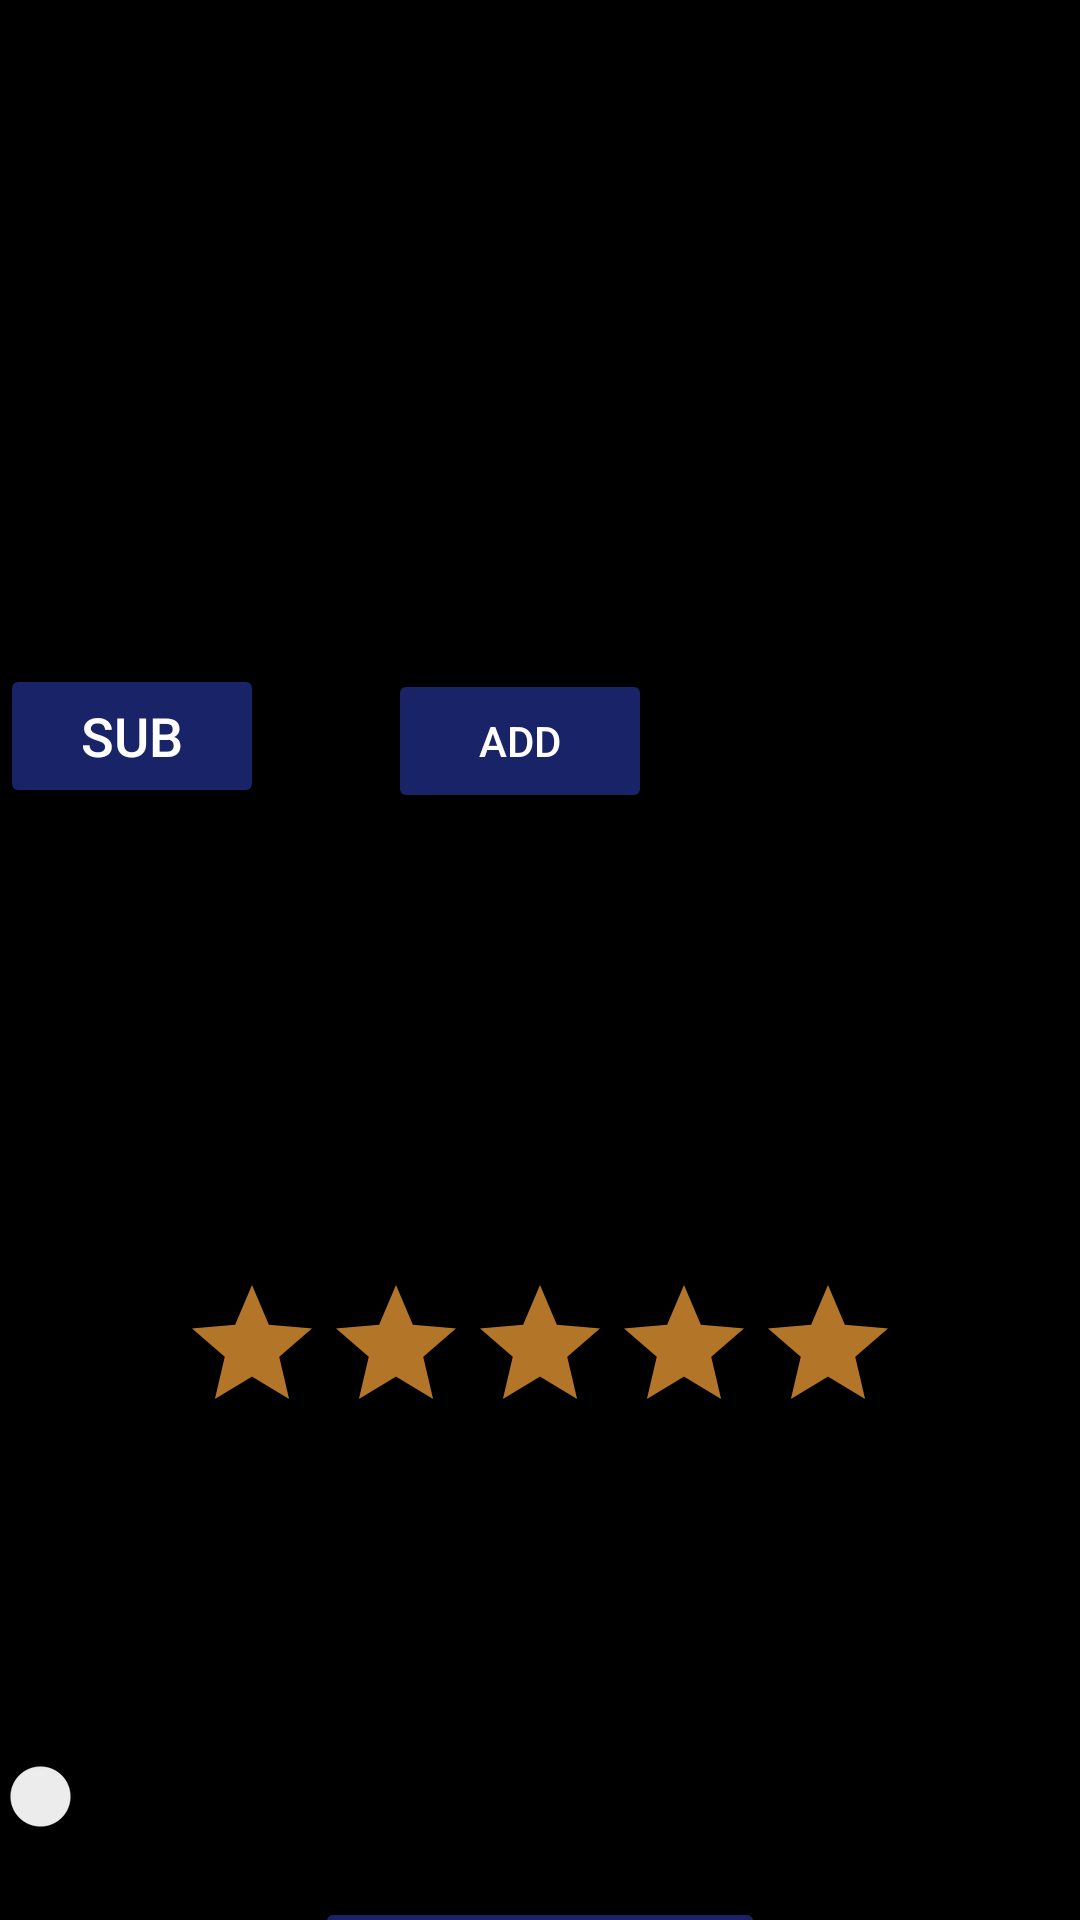

Here is an Android app screen rendered from its layout file. Give the layout XML and the strings, colors and styles it references.
<!-- AndroidManifest.xml: application theme Theme.Project3Regex -->
<!-- res/layout/activity_radio.xml -->
<?xml version="1.0" encoding="utf-8"?>
<LinearLayout xmlns:android="http://schemas.android.com/apk/res/android"
    xmlns:app="http://schemas.android.com/apk/res-auto"
    xmlns:tools="http://schemas.android.com/tools"
    android:id="@+id/main"
    android:layout_width="match_parent"
    android:layout_height="match_parent"
    android:orientation="vertical"
    android:background="@color/black"
    android:layout_margin="20dp">

    <TextView
        android:layout_width="wrap_content"
        android:layout_height="wrap_content"
        android:text="Select Food Items: "
        android:textSize="20sp"
        android:textStyle="bold" />

    <LinearLayout
        android:layout_width="match_parent"
        android:layout_height="wrap_content"
        android:orientation="horizontal">
        <CheckBox
            android:id="@+id/pizza"
            android:layout_width="wrap_content"
            android:layout_height="wrap_content"
            android:layout_marginRight="10dp"
            android:text="Pizza"/>
        <CheckBox
            android:id="@+id/burger"
            android:layout_width="wrap_content"
            android:layout_height="wrap_content"
            android:layout_marginRight="10dp"
            android:text="Burger"/>
        <CheckBox
            android:id="@+id/pasta"
            android:layout_width="wrap_content"
            android:layout_height="wrap_content"
            android:layout_marginRight="10dp"
            android:text="Pasta"/>
        <CheckBox
            android:id="@+id/salad"
            android:layout_width="wrap_content"
            android:layout_height="wrap_content"
            android:text="Salad"/>
    </LinearLayout>

    <TextView
        android:id="@+id/selectedFoods"
        android:layout_width="wrap_content"
        android:layout_height="wrap_content"
        android:text=""
        android:textSize="18sp"
        android:textAllCaps="true" />

    <TextView
        android:layout_width="wrap_content"
        android:layout_height="wrap_content"
        android:text="Select Drink: "
        android:textSize="20sp"
        android:textStyle="bold"
        android:layout_marginTop="10dp" />

    <RadioGroup
        android:id="@+id/radioGroupDrinks"
        android:layout_width="wrap_content"
        android:layout_height="wrap_content"
        android:orientation="horizontal">
        <RadioButton
            android:layout_width="wrap_content"
            android:layout_height="wrap_content"
            android:layout_marginRight="10dp"
            android:text="Coke"/>
        <RadioButton
            android:layout_width="wrap_content"
            android:layout_height="wrap_content"
            android:layout_marginRight="10dp"
            android:text="Juice"/>
        <RadioButton
            android:layout_width="wrap_content"
            android:layout_height="wrap_content"
            android:layout_marginRight="10dp"
            android:text="Water"/>
    </RadioGroup>

    <TextView
        android:layout_width="wrap_content"
        android:layout_height="wrap_content"
        android:text="Quantity"
        android:textSize="20sp"
        android:textStyle="bold"
        android:layout_marginTop="10dp" />

    <LinearLayout
        android:layout_width="match_parent"
        android:layout_height="wrap_content"
        android:orientation="horizontal">

        <Button
            android:id="@+id/decrement"
            android:layout_width="wrap_content"
            android:layout_height="48dp"
            android:backgroundTint="@color/Blue"
            android:text="Sub"
            android:textColor="@color/white"
            android:textSize="18sp" />

        <TextView
            android:id="@+id/quantityTextView"
            android:layout_width="wrap_content"
            android:layout_height="wrap_content"
            android:text="0"
            android:textSize="20sp"
            android:layout_marginHorizontal="15dp" />

        <Button
            android:id="@+id/increment"
            android:layout_width="wrap_content"
            android:layout_height="48dp"
            android:backgroundTint="@color/Blue"
            android:text="Add"
            android:textColor="@color/white" />
    </LinearLayout>

    <TextView
        android:layout_width="wrap_content"
        android:layout_height="wrap_content"
        android:text="Price (BDT 200 each)"
        android:textSize="20sp"
        android:textStyle="bold"
        android:layout_marginTop="10dp" />

    <TextView
        android:id="@+id/priceTextView"
        android:layout_width="wrap_content"
        android:layout_height="wrap_content"
        android:text="BDT 0"
        android:textSize="18sp"
        android:textAllCaps="true" />

    <LinearLayout
        android:layout_width="match_parent"
        android:layout_height="wrap_content"
        android:orientation="vertical"
        android:gravity="center"
        android:layout_marginVertical="20dp">

        <TextView
            android:layout_width="wrap_content"
            android:layout_height="wrap_content"
            android:layout_marginTop="40dp"
            android:text="Rate Us"
            android:textSize="25sp"
            android:textStyle="bold" />
        <RatingBar
            android:id="@+id/ratingBar"
            android:layout_width="wrap_content"
            android:layout_height="wrap_content"
            android:numStars="5"
            android:stepSize="0.5"
            android:progressTint="@color/white"
            android:progressBackgroundTint="@color/golden" />
        <TextView
            android:id="@+id/rating"
            android:layout_width="wrap_content"
            android:layout_height="wrap_content"
            android:textSize="20sp"
            android:textStyle="bold"
            android:layout_marginTop="10dp"
            android:text="Rating: 0.0" />
    </LinearLayout>

    
    <TextView
        android:layout_width="wrap_content"
        android:layout_height="wrap_content"
        android:text="Provide Feedback: "
        android:textSize="20sp"
        android:textStyle="bold"
        android:layout_marginTop="20dp" />

    <Switch
        android:id="@+id/feedbackSwitch"
        android:layout_width="wrap_content"
        android:layout_height="wrap_content" />

    
    <EditText
        android:id="@+id/feedbackEditText"
        android:layout_width="match_parent"
        android:layout_height="wrap_content"
        android:hint="Enter your feedback here"
        android:layout_marginTop="10dp"
        android:visibility="gone" />

    <Button
        android:id="@+id/order_btn"
        android:layout_width="150dp"
        android:layout_height="40dp"
        android:layout_marginTop="20dp"
        android:layout_gravity="center_horizontal"
        android:backgroundTint="@color/Blue"
        android:textColor="@color/white"
        android:text="Place Order" />

</LinearLayout>
<!-- resources referenced by this layout -->
<resources>
  <color name="Blue">#192468</color>
  <color name="black">#FF000000</color>
  <color name="golden">#B37527</color>
  <color name="white">#FFFFFFFF</color>
  <style name="Theme.Project3Regex" parent="Theme.MaterialComponents.DayNight.NoActionBar">
          
          <item name="colorPrimary">@color/material_dynamic_neutral0</item>
          <item name="colorPrimaryVariant">@color/material_dynamic_neutral0</item>
          <item name="colorOnPrimary">@android:color/white</item>
          <item name="colorSecondary">@color/material_dynamic_neutral0</item>
          <item name="colorSecondaryVariant">@color/material_dynamic_neutral80</item>
          <item name="colorOnSecondary">@android:color/white</item>
  
          
      </style>
</resources>
